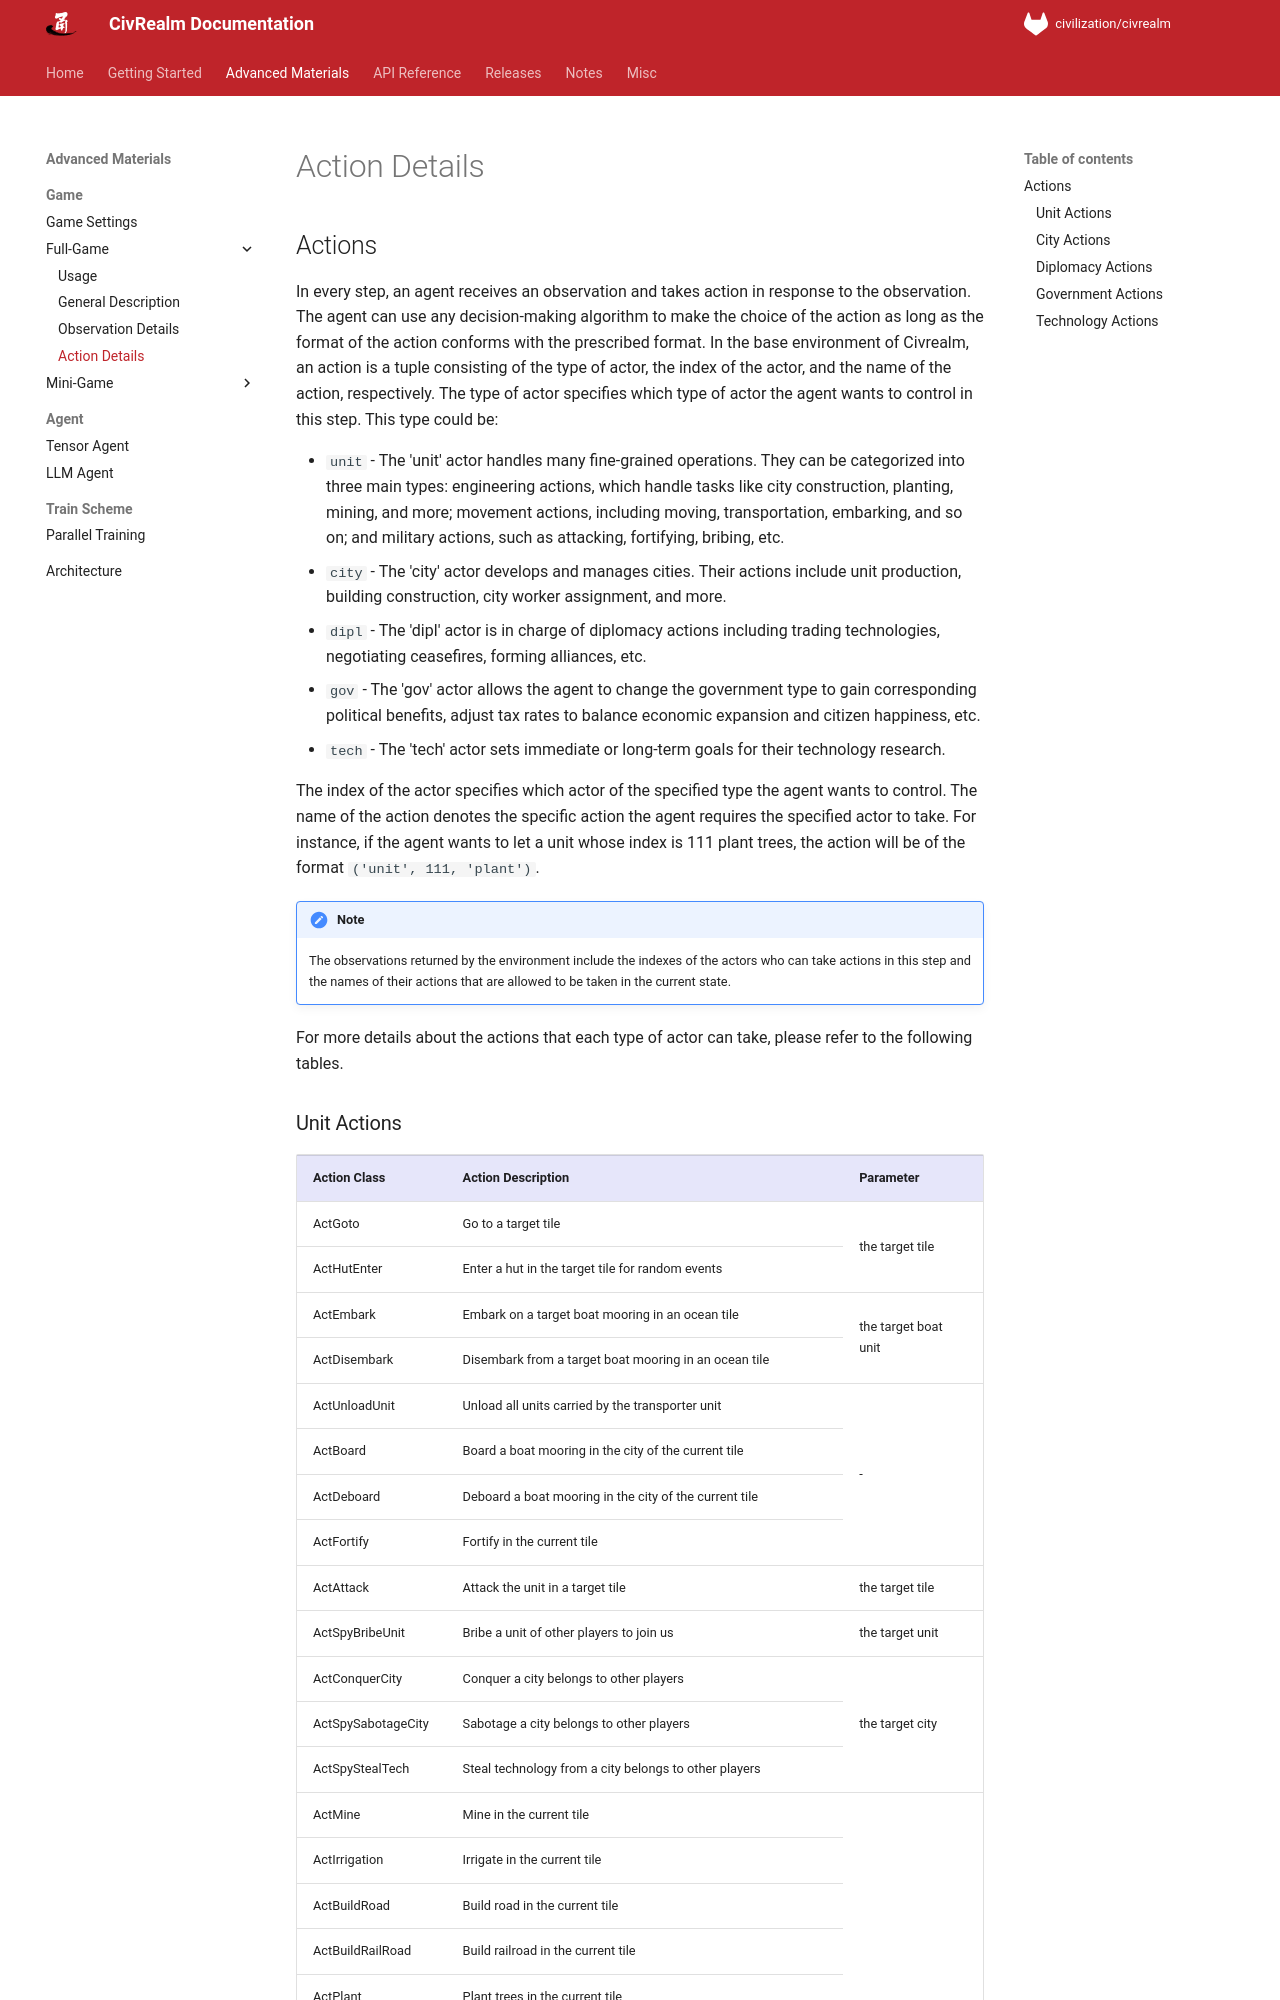

repository: bigai-ai/civrealm · page: advanced_materials/fullgame_action.html · generator: mkdocs

## Actions
In every step, an agent receives an observation and takes action in response to the observation. The agent can use any decision-making algorithm to make the choice of the action as long as the format of the action conforms with the prescribed format. In the base environment of Civrealm, an action is a tuple consisting of the type of actor, the index of the actor, and the name of the action, respectively. The type of actor specifies which type of actor the agent wants to control in this step. This type could be:

* `unit` - The 'unit' actor handles many fine-grained operations. They can be categorized into three main types: engineering actions, which handle tasks like city construction, planting, mining, and more; movement actions, including moving, transportation, embarking, and so on; and military actions, such as attacking, fortifying, bribing, etc.
* `city` - The 'city' actor develops and manages cities. Their actions include unit production, building construction, city worker assignment, and more. 
* `dipl` - The 'dipl' actor is in charge of diplomacy actions including trading technologies, negotiating ceasefires, forming alliances, etc.
* `gov` - The 'gov' actor allows the agent to change the government type to gain corresponding political benefits, adjust tax rates to balance economic expansion and citizen happiness, etc. 
* `tech` - The 'tech' actor sets immediate or long-term goals for their technology research.

The index of the actor specifies which actor of the specified type the agent wants to control. The name of the action denotes the specific action the agent requires the specified actor to take. For instance, if the agent wants to let a unit whose index is 111 plant trees, the action will be of the format `('unit', 111, 'plant')`. 

!!! note
    The observations returned by the environment include the indexes of the actors who can take actions in this step and the names of their actions that are allowed to be taken in the current state.

For more details about the actions that each type of actor can take, please refer to the following tables.
